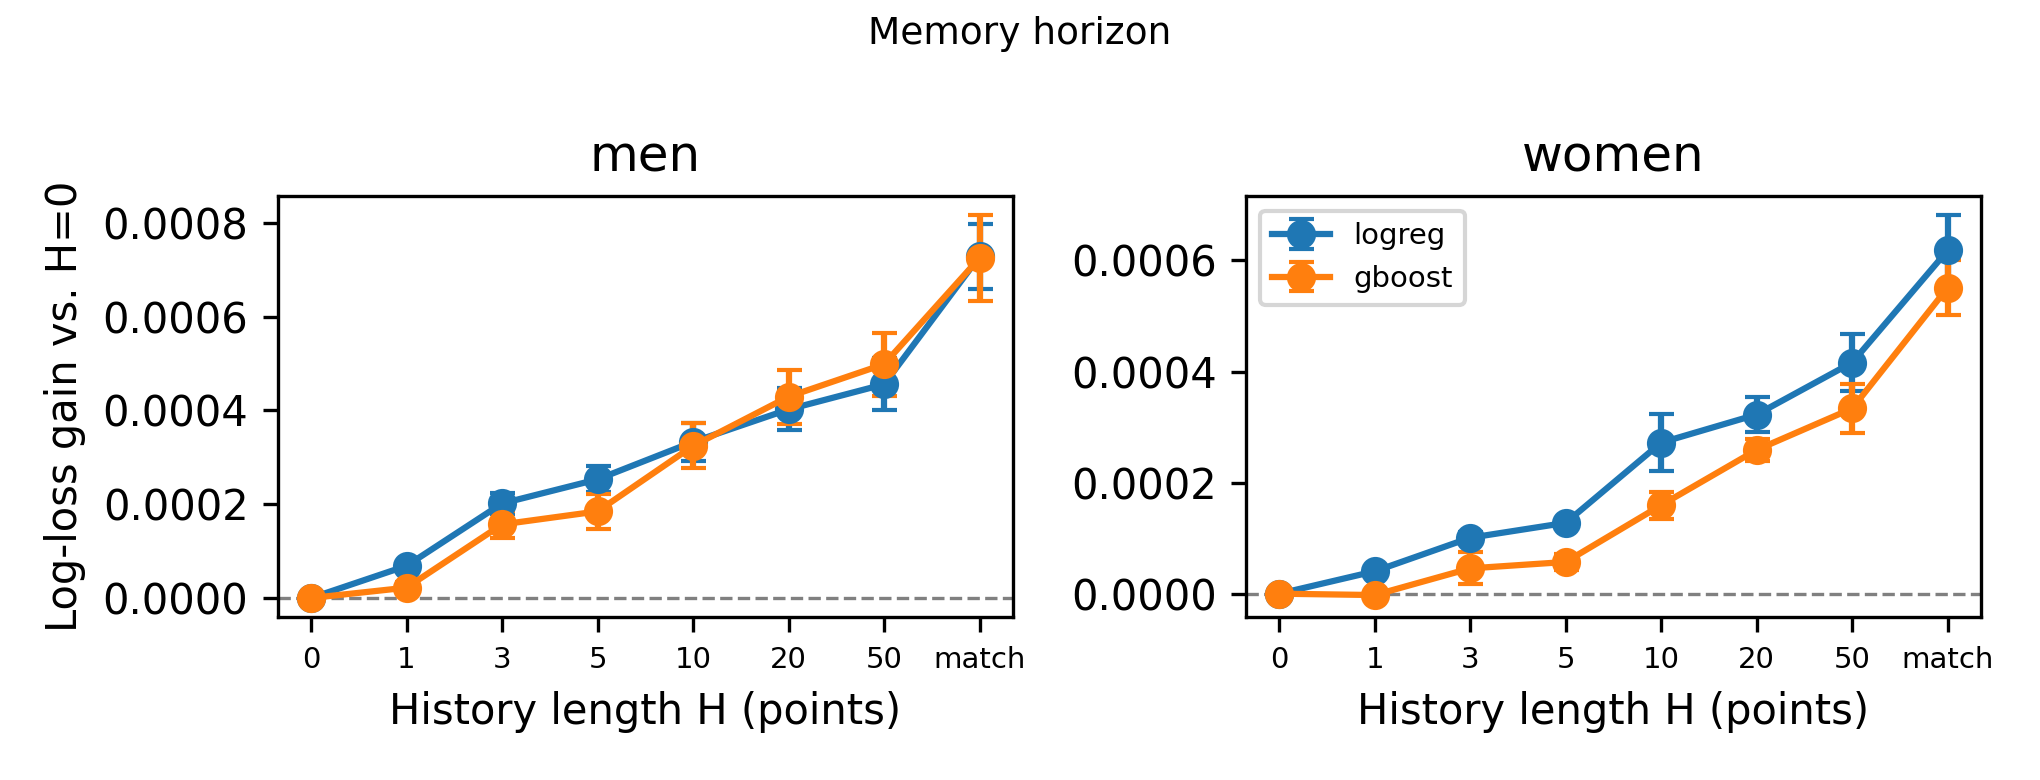

Values plotted in this chart, from the file beside it:
tour, model, H, n_memory_features, log_loss_gain_vs_H0, se
men, logreg, 0, 0, 0.0, 0.0
men, logreg, 1, 2, 6.85937017757321e-05, 9.987741600480414e-06
men, logreg, 3, 4, 0.0002017, 2.2732640708064286e-05
men, logreg, 5, 6, 0.000253, 2.7842597917715307e-05
men, logreg, 10, 17, 0.000333, 4.093764641940255e-05
men, logreg, 20, 20, 0.0004023, 4.473874476332431e-05
men, logreg, 50, 23, 0.0004558, 5.5345084334618315e-05
men, logreg, match, 47, 0.0007286, 6.852635445541378e-05
men, gboost, 0, 0, 0.0, 0.0
men, gboost, 1, 2, 2.2097742614513027e-05, 1.1712962953540744e-05
men, gboost, 3, 4, 0.0001569, 2.7957567340479043e-05
men, gboost, 5, 6, 0.0001847, 3.7450838717298347e-05
men, gboost, 10, 17, 0.0003244, 4.814151895517677e-05
men, gboost, 20, 20, 0.0004294, 5.722450714489535e-05
men, gboost, 50, 23, 0.0004986, 6.744744398366233e-05
men, gboost, match, 47, 0.000725, 9.151321426495165e-05
women, logreg, 0, 0, 0.0, 0.0
women, logreg, 1, 2, 4.0293730592244616e-05, 7.625557175685215e-06
women, logreg, 3, 4, 0.0001007, 1.024014777956066e-05
women, logreg, 5, 6, 0.0001275, 8.968363870643934e-06
women, logreg, 10, 17, 0.000272, 5.201231167279926e-05
women, logreg, 20, 20, 0.0003226, 3.2244512220245946e-05
women, logreg, 50, 23, 0.0004162, 5.2153477464702575e-05
women, logreg, match, 47, 0.0006183, 6.326572471089313e-05
women, gboost, 0, 0, 0.0, 0.0
women, gboost, 1, 2, -2.4566173766227274e-06, 5.3540365792963215e-06
women, gboost, 3, 4, 4.5579140652951544e-05, 2.9004914628574587e-05
women, gboost, 5, 6, 5.710891518699857e-05, 1.4116286745217506e-05
women, gboost, 10, 17, 0.0001594, 2.4208164708629808e-05
women, gboost, 20, 20, 0.0002589, 2.0058765568636063e-05
women, gboost, 50, 23, 0.0003335, 4.341781565278035e-05
women, gboost, match, 47, 0.0005511, 4.888070057328213e-05
